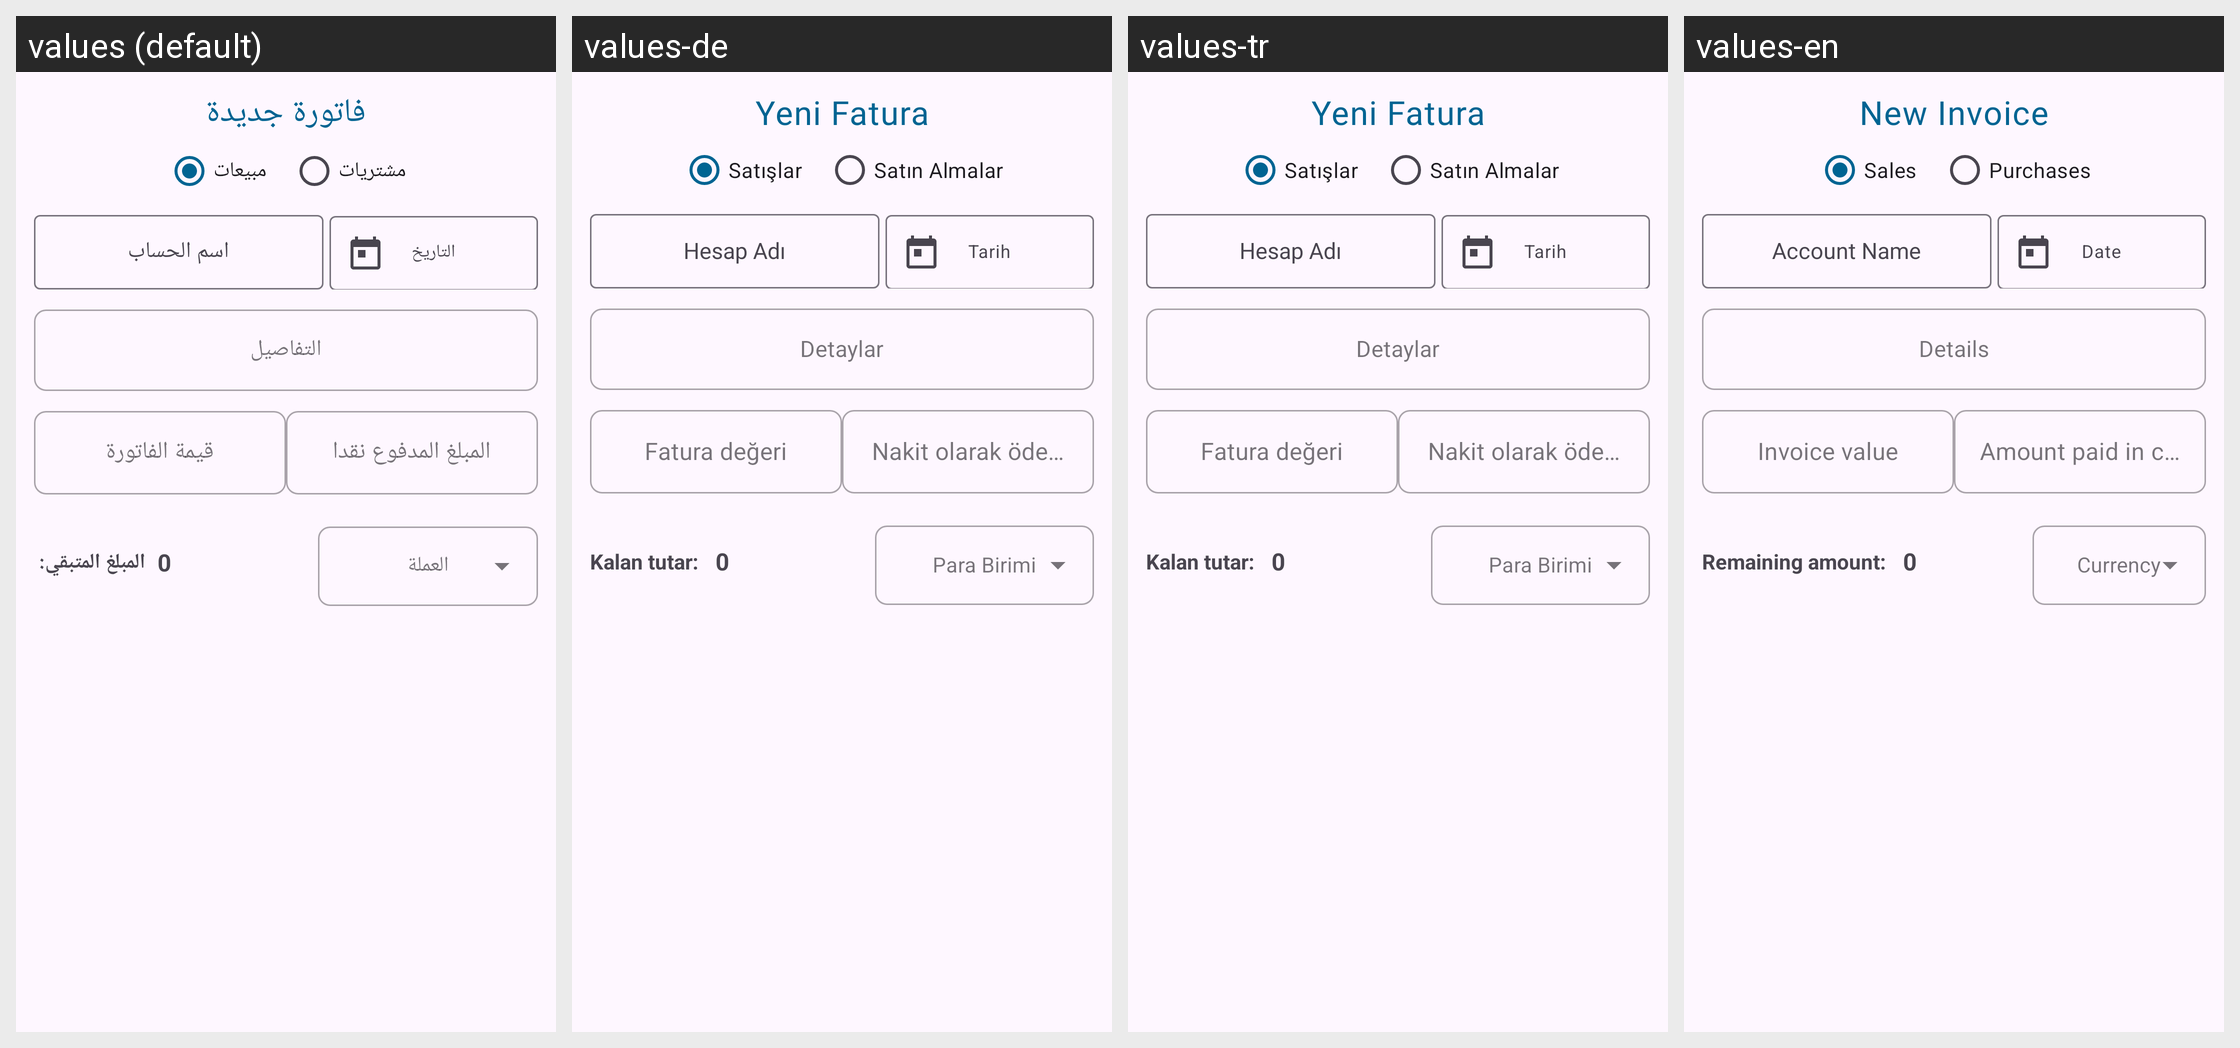

Locale-by-locale string values for the Android screen shown in this grid:
Android screen res/layout/dialog_new_invoice.xml rendered under 4 locales, left to right: values (default), values-de, values-tr, values-en. Device: Nexus 5 (rendered at 1080×1920; each locale shown at half size, 540×960, under a caption strip naming it); theme Theme.Daftree.
Other locales in the repository, not shown: values-es, values-fr, values-ru.
Strings drawn on this screen, with the default value and each locale's value (text and hints the layout hard-codes, and strings that could not be matched under every locale, appear in the picture but are not listed):

new_invoice_tit
  values: فاتورة جديدة
  values-de: Yeni Fatura
  values-tr: Yeni Fatura
  values-en: New Invoice

ar_text_6_2
  values: مبيعات
  values-de: Satışlar
  values-tr: Satışlar
  values-en: Sales

ar_text_7_2
  values: مشتريات
  values-de: Satın Almalar
  values-tr: Satın Almalar
  values-en: Purchases

date_hint
  values: التاريخ
  values-de: Tarih
  values-tr: Tarih
  values-en: Date

remaining_remain
  values: المبلغ المتبقي: 
  values-de: Kalan tutar: 
  values-tr: Kalan tutar: 
  values-en: Remaining amount:
